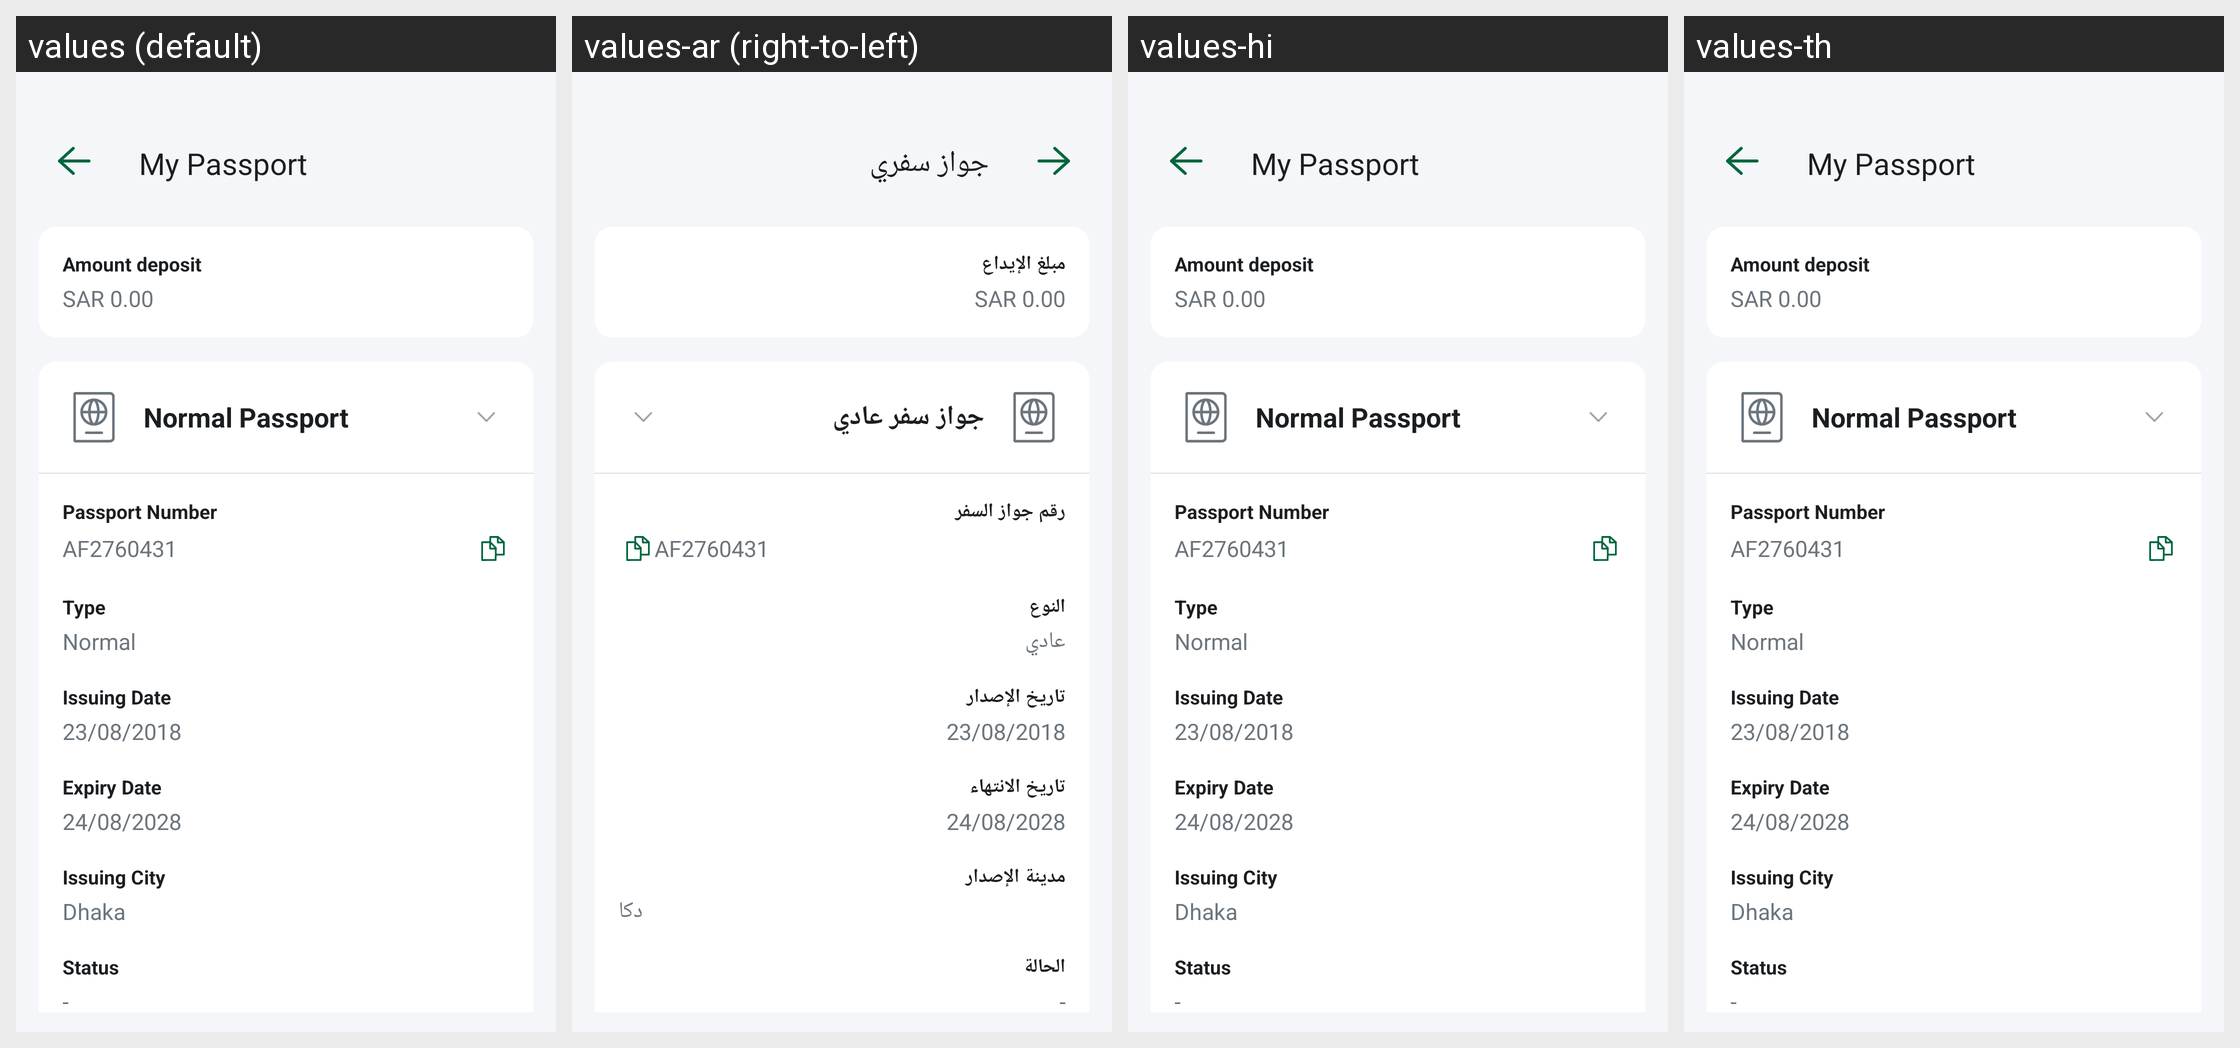

Locale-by-locale string values for the Android screen shown in this grid:
Android screen res/layout/passport_details.xml rendered under 4 locales, left to right: values (default), values-ar (right-to-left), values-hi, values-th. Device: Nexus 5 (rendered at 1080×1920; each locale shown at half size, 540×960, under a caption strip naming it); theme AppTheme.
Other locales in the repository, not shown: values-af, values-am, values-as, values-az, values-be, values-bg, values-bn, values-bs, values-ca, values-cs, values-da, values-de, values-el, values-en-rAU, values-en-rCA, values-en-rGB, values-en-rXC, values-es, values-es-rUS, values-et, values-eu, values-fa, values-fi, values-fr, values-fr-rCA, values-gl, values-gu, values-hr, values-hu, values-hy, values-id, values-in, values-is, values-it, values-iw, values-ja, values-ka, values-kk, values-km, values-kn, values-ko, values-ky, values-lo, values-lt, values-lv, values-mk, values-ml, values-mn, values-mr, values-ms, values-my, values-nb, values-ne, values-nl, values-or, values-pa, values-pl, values-pt, values-pt-rBR, values-pt-rPT, values-ro, values-ru, values-si, values-sk, values-sl, values-sq, values-sr, values-sv, values-sw, values-ta, values-te, values-tl, values-tr, values-uk, values-ur, values-uz, values-vi, values-zh-rCN, values-zh-rHK, values-zh-rTW, values-zu.
Strings drawn on this screen, with the default value and each locale's value (text and hints the layout hard-codes, and strings that could not be matched under every locale, appear in the picture but are not listed):

mMy_Passport
  values: My Passport
  values-ar: جواز سفري
  values-hi: My Passport  [not translated; the default value is used]
  values-th: My Passport  [not translated; the default value is used]

Amount_deposit
  values: Amount deposit
  values-ar: مبلغ الإيداع
  values-hi: Amount deposit  [not translated; the default value is used]
  values-th: Amount deposit  [not translated; the default value is used]

passport_ammount
  values: SAR 0.00
  values-ar: SAR 0.00
  values-hi: SAR 0.00  [not translated; the default value is used]
  values-th: SAR 0.00  [not translated; the default value is used]

passport_card_title
  values: Normal Passport
  values-ar: جواز سفر عادي
  values-hi: Normal Passport  [not translated; the default value is used]
  values-th: Normal Passport  [not translated; the default value is used]

passport_number_label
  values: Passport Number
  values-ar: رقم جواز السفر
  values-hi: Passport Number  [not translated; the default value is used]
  values-th: Passport Number  [not translated; the default value is used]

passport_number
  values: AF2760431
  values-ar: AF2760431
  values-hi: AF2760431  [not translated; the default value is used]
  values-th: AF2760431  [not translated; the default value is used]

type_label
  values: Type
  values-ar: النوع
  values-hi: Type  [not translated; the default value is used]
  values-th: Type  [not translated; the default value is used]

passport_type_normal
  values: Normal
  values-ar: عادي
  values-hi: Normal  [not translated; the default value is used]
  values-th: Normal  [not translated; the default value is used]

passport_issuing_date_label
  values: Issuing Date
  values-ar: تاريخ الإصدار
  values-hi: Issuing Date  [not translated; the default value is used]
  values-th: Issuing Date  [not translated; the default value is used]

passport_issue_date
  values: 23/08/2018
  values-ar: 23/08/2018
  values-hi: 23/08/2018  [not translated; the default value is used]
  values-th: 23/08/2018  [not translated; the default value is used]

passport_expiry_date_label
  values: Expiry Date
  values-ar: تاريخ الانتهاء
  values-hi: Expiry Date  [not translated; the default value is used]
  values-th: Expiry Date  [not translated; the default value is used]

passport_expiry_date
  values: 24/08/2028
  values-ar: 24/08/2028
  values-hi: 24/08/2028  [not translated; the default value is used]
  values-th: 24/08/2028  [not translated; the default value is used]

issuing_city_label
  values: Issuing City
  values-ar: مدينة الإصدار
  values-hi: Issuing City  [not translated; the default value is used]
  values-th: Issuing City  [not translated; the default value is used]

passport_city
  values: Dhaka
  values-ar: دكا
  values-hi: Dhaka  [not translated; the default value is used]
  values-th: Dhaka  [not translated; the default value is used]

status_label
  values: Status
  values-ar: الحالة
  values-hi: Status  [not translated; the default value is used]
  values-th: Status  [not translated; the default value is used]
